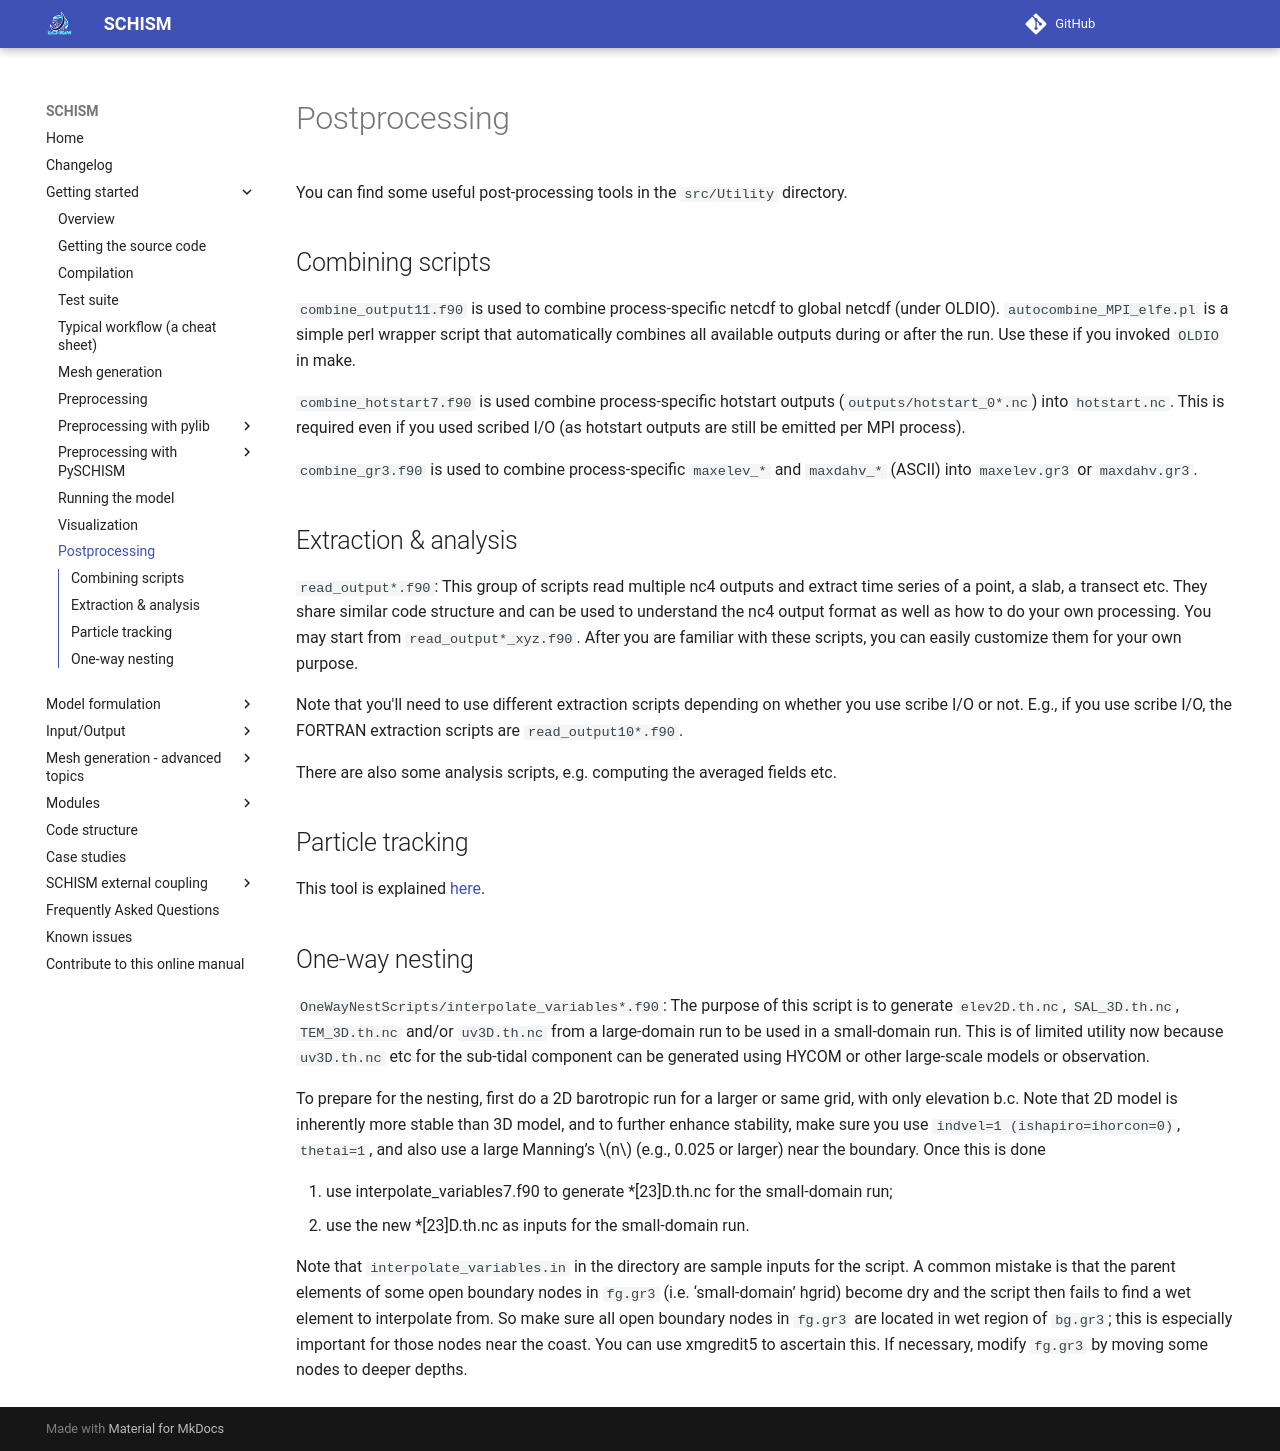

repository: schism-dev/schism · page: master/getting-started/post-processing.html · generator: mkdocs

You can find some useful post-processing tools in the `src/Utility` directory. 

## Combining scripts
`combine_output11.f90` is used to combine process-specific netcdf to global netcdf (under OLDIO). 
`autocombine_MPI_elfe.pl` is a simple perl wrapper script that automatically combines 
all available outputs during or after the run. Use these if you invoked `OLDIO` in make.

`combine_hotstart7.f90` is used combine process-specific hotstart outputs (`outputs/hotstart_0*.nc`)
 into `hotstart.nc`. This is required even if you used scribed I/O (as hotstart outputs are still be emitted per MPI
 process).

`combine_gr3.f90` is used to combine process-specific `maxelev_*` and `maxdahv_*` (ASCII) into `maxelev.gr3` or `maxdahv.gr3`.

## Extraction & analysis
`read_output*.f90`: This group of scripts read multiple nc4 outputs and extract time series of a point, 
a slab, a transect etc. They share similar code structure and can be used to understand the nc4 output 
format as well as how to do your own processing. You may start from `read_output*_xyz.f90`. 
After you are familiar with these scripts, you can easily customize them for your own purpose.

Note that you'll need to use different extraction scripts depending on whether you use scribe I/O or not.
 E.g., if you use scribe I/O, the FORTRAN extraction scripts are `read_output10*.f90`.

There are also some analysis scripts, e.g. computing the averaged fields etc.

## Particle tracking
This tool is explained [here](../modules/particle-tracking.md). 

## One-way nesting
`OneWayNestScripts/interpolate_variables*.f90`: The purpose of this script is to generate `elev2D.th.nc`, 
`SAL_3D.th.nc`, `TEM_3D.th.nc` and/or `uv3D.th.nc` from a large-domain run to be used in a small-domain run. 
This is of limited utility now because `uv3D.th.nc` etc for the sub-tidal component 
can be generated using HYCOM or other large-scale models or observation.

To prepare for the nesting, first do a 2D barotropic run for a larger or same grid, with only elevation b.c. Note that 2D model is inherently more stable than 3D model, and to further enhance stability, make sure you use `indvel=1 (ishapiro=ihorcon=0)`, `thetai=1`, and also use a large Manning’s $n$ (e.g., 0.025 or larger) near the boundary. Once this is done

1. use interpolate_variables7.f90 to generate *[23]D.th.nc for the small-domain run;
2. use the new *[23]D.th.nc as inputs for the small-domain run.

Note that `interpolate_variables.in` in the directory are sample inputs for the script. A common mistake is that the parent elements of some open boundary nodes in `fg.gr3` (i.e. ‘small-domain’ hgrid) become dry and the script then fails to find a wet element to interpolate from. So make sure all open boundary nodes in `fg.gr3` are located in wet region of `bg.gr3`; this is especially important for those nodes near the coast. You can use xmgredit5 to ascertain this. If necessary, modify `fg.gr3` by moving some nodes to deeper depths.
